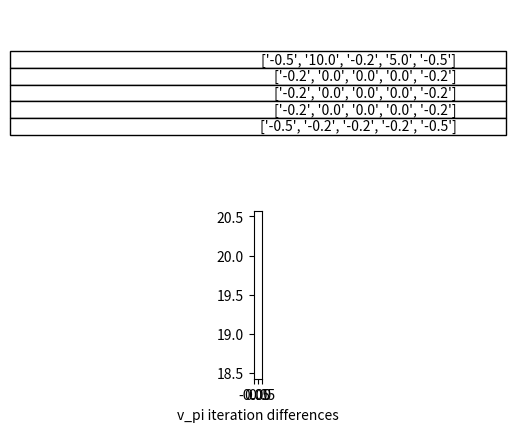

Python code for this plot: (Note: this script raises an exception after producing the figure.)
"""implementations of grid_world from chapter 3"""

import random
from typing import List, Tuple

import numpy as np
from matplotlib import animation, rc, pyplot as plt

rc('animation', html='html5')

DIMS = 5
ACTIONS = [(0, -1), (-1, 0), (1, 0), (0, 1)]  # action tuples
PROB = 0.25
DISCOUNT = 0.9
EPSILON = 1e-1

# special position tuples
A = (0, 1)
B = (0, 3)
A_PRIME = (4, 1)
B_PRIME = (2, 3)

#def plot(grid: [np.ndarray], diff: int):
#    """plot the current grid and the differences between iterations"""
#    text = []
#    for v in grid:
#        text.append(['{:1.1f}'.format(n) for n in v])
#
#    _, axs = plt.subplots(2, 1)
#    axs[0].axis('off')
#
#    labels = [i + 1 for i in range(DIMS)]
#    axs[0].table(cellText=text, colLabels=labels, rowLabels=labels, loc='center')
#    axs[1].set_xlabel('v_pi iteration differences')
#    axs[1].plot(diff)
#
#    plt.show()

fig, axs = plt.subplots(2, 1)


def plot(grid: np.ndarray, diff: List[int]) -> 'matplotlib.image.AxesImage':
    """makes an image of the current state"""

    text = list()
    for v in grid:
        text.append([['{:1.1f}'.format(i) for i in v]])

    axs[0].axis('off')
    axs[0].table(cellText=text, loc='center')
    axs[1].set_xlabel('v_pi iteration differences')
    axs[1].plot(diff)

    return plt.imshow(axs)


def step(state: Tuple[int, int], action: Tuple[int, int]) -> (Tuple[int, int], int):
    """takes the current state and action and returns next state and reward"""

    if state == A:
        return A_PRIME, 10
    if state == B:
        return B_PRIME, 5

    new_state = [v + action[i] for i, v in enumerate(state)]

    x, y = new_state
    if x < 0 or y < 0 or x > DIMS - 1 or y > DIMS - 1:
        return state, -1

    return new_state, 0


def fig_3_2() -> 'matplotlib.image.AxesImage':
    """implementation of the state value function (v_pi(s)) in figure 3.2 of the book. Same probability for each action"""

    grid = np.zeros((DIMS, DIMS))
    images = list()
    diffs = list()
    while True:

        new_grid = np.zeros(grid.shape)  # all updates happen simultaneously
        for i in range(DIMS):
            for j in range(DIMS):
                for action in ACTIONS:
                    (next_i, next_j), reward = step((i, j), action)
                    new_grid[i, j] += 0.25 * (reward + DISCOUNT * grid[next_i, next_j])

        diffs.append(np.sum(np.abs(grid - new_grid)))
        images.append(plot(new_grid, diffs))

        if diffs[-1] < EPSILON:
            print("breaking")
            print(grid, new_grid, diffs)
            break

        grid = new_grid
    return images


def fig_3_5() -> 'matplotlib.image.AxesImage':
    """implementation of the state value function (v_pi(s)) in figure 3.2 of the book. Always takes greedy action"""

    grid = np.zeros((DIMS, DIMS))
    diffs = list()
    while True:

        new_grid = np.zeros(grid.shape)  # all updates happen simultaneously
        for i in range(DIMS):
            for j in range(DIMS):
                best = float("-inf")
                random.shuffle(ACTIONS)  # ensure random choice of equivalued actions

                for action in ACTIONS:  # find the greedy action
                    (x, y), reward = step((i, j), action)
                    value = reward + DISCOUNT * grid[x, y]
                    if value > best:
                        best = value

                new_grid[i, j] += best

        diffs.append(np.sum(np.abs(grid - new_grid)))
        if diffs[-1] < EPSILON:
            break

        grid = new_grid


if __name__ == "__main__":

    imgs = fig_3_2()
    print("after return")
    anim = animation.ArtistAnimation(fig, imgs, blit=True)
    plt.show()
    anim.save('../images/grid_world_3_5.gif', writer='imagemagick', fps=15)

    #fig_3_5()
